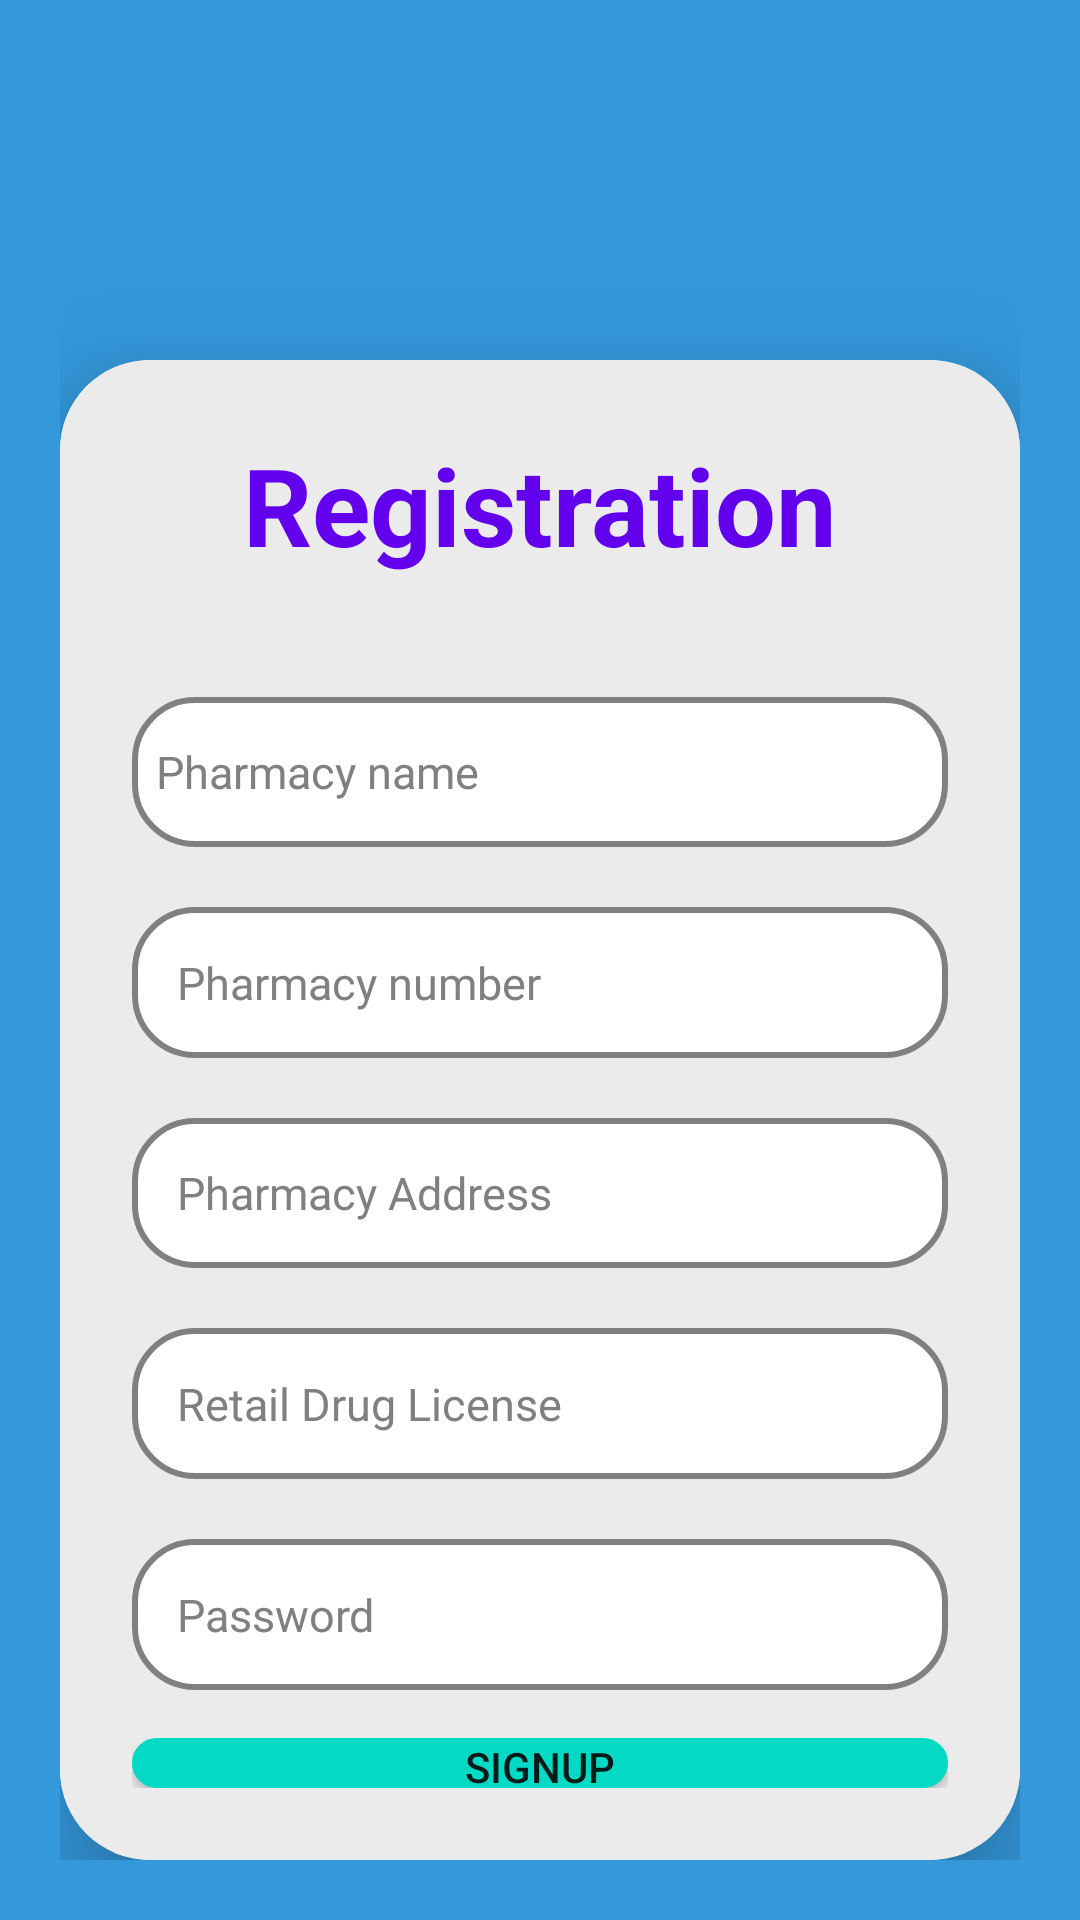

Produce the Android XML layout that renders to this screen, including the resource entries it uses.
<!-- AndroidManifest.xml: application theme Theme.Devraj_22 -->
<!-- res/layout/activity_register_pharmacy.xml -->
<?xml version="1.0" encoding="utf-8"?>
<LinearLayout xmlns:android="http://schemas.android.com/apk/res/android"
xmlns:app="http://schemas.android.com/apk/res-auto"
xmlns:tools="http://schemas.android.com/tools"
android:layout_width="match_parent"
android:layout_height="match_parent"
android:background="@color/background"
tools:context=".Register_Pharmacy"
android:padding="20sp"
android:orientation="vertical"
android:gravity="center_horizontal">
<androidx.cardview.widget.CardView
    android:layout_width="match_parent"
    android:layout_height="wrap_content"

    android:layout_marginTop="100dp"
    app:cardCornerRadius="30dp"
    app:cardElevation="20dp"
    android:background="@color/white">



    <LinearLayout
        android:layout_width="match_parent"
        android:layout_height="wrap_content"
        android:gravity="center"
        android:orientation="vertical"
        android:padding="24dp"
        android:background="@color/colorbackground"
        >
        <TextView
            android:id="@+id/signup"
            android:layout_width="match_parent"
            android:layout_height="wrap_content"
            android:text="Registration"
            android:textStyle="bold"

            android:textAlignment="center"
            android:textSize="36sp"

            android:textColor="@color/purple_500"


            android:gravity="center_horizontal"
            />

        <EditText
            android:id="@+id/Pharmacy_name"
            android:layout_width="match_parent"
            android:layout_height="50dp"
            android:padding="8sp"
            android:layout_marginTop="40sp"

            android:textColor="@color/black"

            android:textColorHint="@color/grey"
            android:background="@drawable/circular_edit"
            android:textSize="15sp"
            android:inputType="textCapWords"
            android:hint="Pharmacy name"
            tools:ignore="Autofill" />


        <EditText

            android:id="@+id/Pharmacy_number"
            android:layout_width="match_parent"
            android:layout_height="wrap_content"
            android:layout_marginTop="20dp"
            android:background="@drawable/circular_edit"
            android:hint="Pharmacy number"
            android:inputType="phone"
            android:padding="15sp"
            android:textColor="@color/black"
            android:textColorHint="@color/grey"
            android:textSize="15sp"
            android:autofillHints="" />

        <EditText
            android:id="@+id/Pharmacy_Address"
            android:layout_width="match_parent"
            android:layout_height="50sp"
            android:layout_marginTop="20dp"
            android:background="@drawable/circular_edit"
            android:hint="Pharmacy Address"
            android:inputType="text"
            android:padding="15sp"
            android:textColor="@color/black"
            android:textColorHint="@color/grey"
            android:textSize="15sp" />

        <EditText
            android:id="@+id/Pharmacy_verificatio"
            android:layout_width="match_parent"
            android:layout_height="wrap_content"
            android:padding="15sp"
            android:textColor="@color/black"
            android:layout_marginTop="20dp"
            android:textColorHint="@color/grey"
            android:background="@drawable/circular_edit"
            android:textSize="15sp"
            android:inputType="text"
            android:hint="Retail Drug License" />

        <EditText
            android:id="@+id/Pharmacy_Password_protect"
            android:layout_width="match_parent"
            android:layout_height="wrap_content"
            android:padding="15sp"
            android:textColor="@color/black"
            android:layout_marginTop="20dp"
            android:textColorHint="@color/grey"
            android:background="@drawable/circular_edit"
            android:textSize="15sp"
            android:inputType="textPassword"
            android:hint="Password" />



        <androidx.appcompat.widget.AppCompatButton
            android:id="@+id/Pharmacy_register_button"
            android:layout_width="match_parent"
            android:layout_height="wrap_content"

            android:layout_marginTop="16dp"
            android:background="@drawable/circular_edit"
            android:backgroundTint="@color/teal_200"
            android:text="Signup" />


    </LinearLayout>
</androidx.cardview.widget.CardView>
</LinearLayout>
<!-- resources referenced by this layout -->
<resources>
  <color name="background">#3498DB</color>
  <color name="black">#FF000000</color>
  <color name="colorbackground">#EBEBEB</color>
  <color name="grey">#808080</color>
  <color name="purple_500">#FF6200EE</color>
  <color name="teal_200">#FF03DAC5</color>
  <color name="white">#FFFFFFFF</color>
  <!-- drawable circular_edit (drawable) -->
  <?xml version="1.0" encoding="utf-8"?>
  <shape xmlns:android="http://schemas.android.com/apk/res/android"
      android:shape="rectangle">
  
      <solid android:color="@color/white" />
  
      <stroke
          android:width="2dp"
          android:color="@color/grey" />
  
      <corners android:radius="20dp" />
  
  </shape>
  <style name="Theme.Devraj_22" parent="Theme.MaterialComponents.DayNight.NoActionBar">
          
          <item name="colorPrimary">@color/purple_500</item>
          <item name="colorPrimaryVariant">@color/purple_700</item>
          <item name="colorOnPrimary">@color/white</item>
          
          <item name="colorSecondary">@color/teal_200</item>
          <item name="colorSecondaryVariant">@color/teal_700</item>
          <item name="colorOnSecondary">@color/black</item>
          
          <item name="android:statusBarColor">?attr/colorPrimaryVariant</item>
          
      </style>
  <color name="purple_700">#FF3700B3</color>
  <color name="teal_700">#FF018786</color>
</resources>
